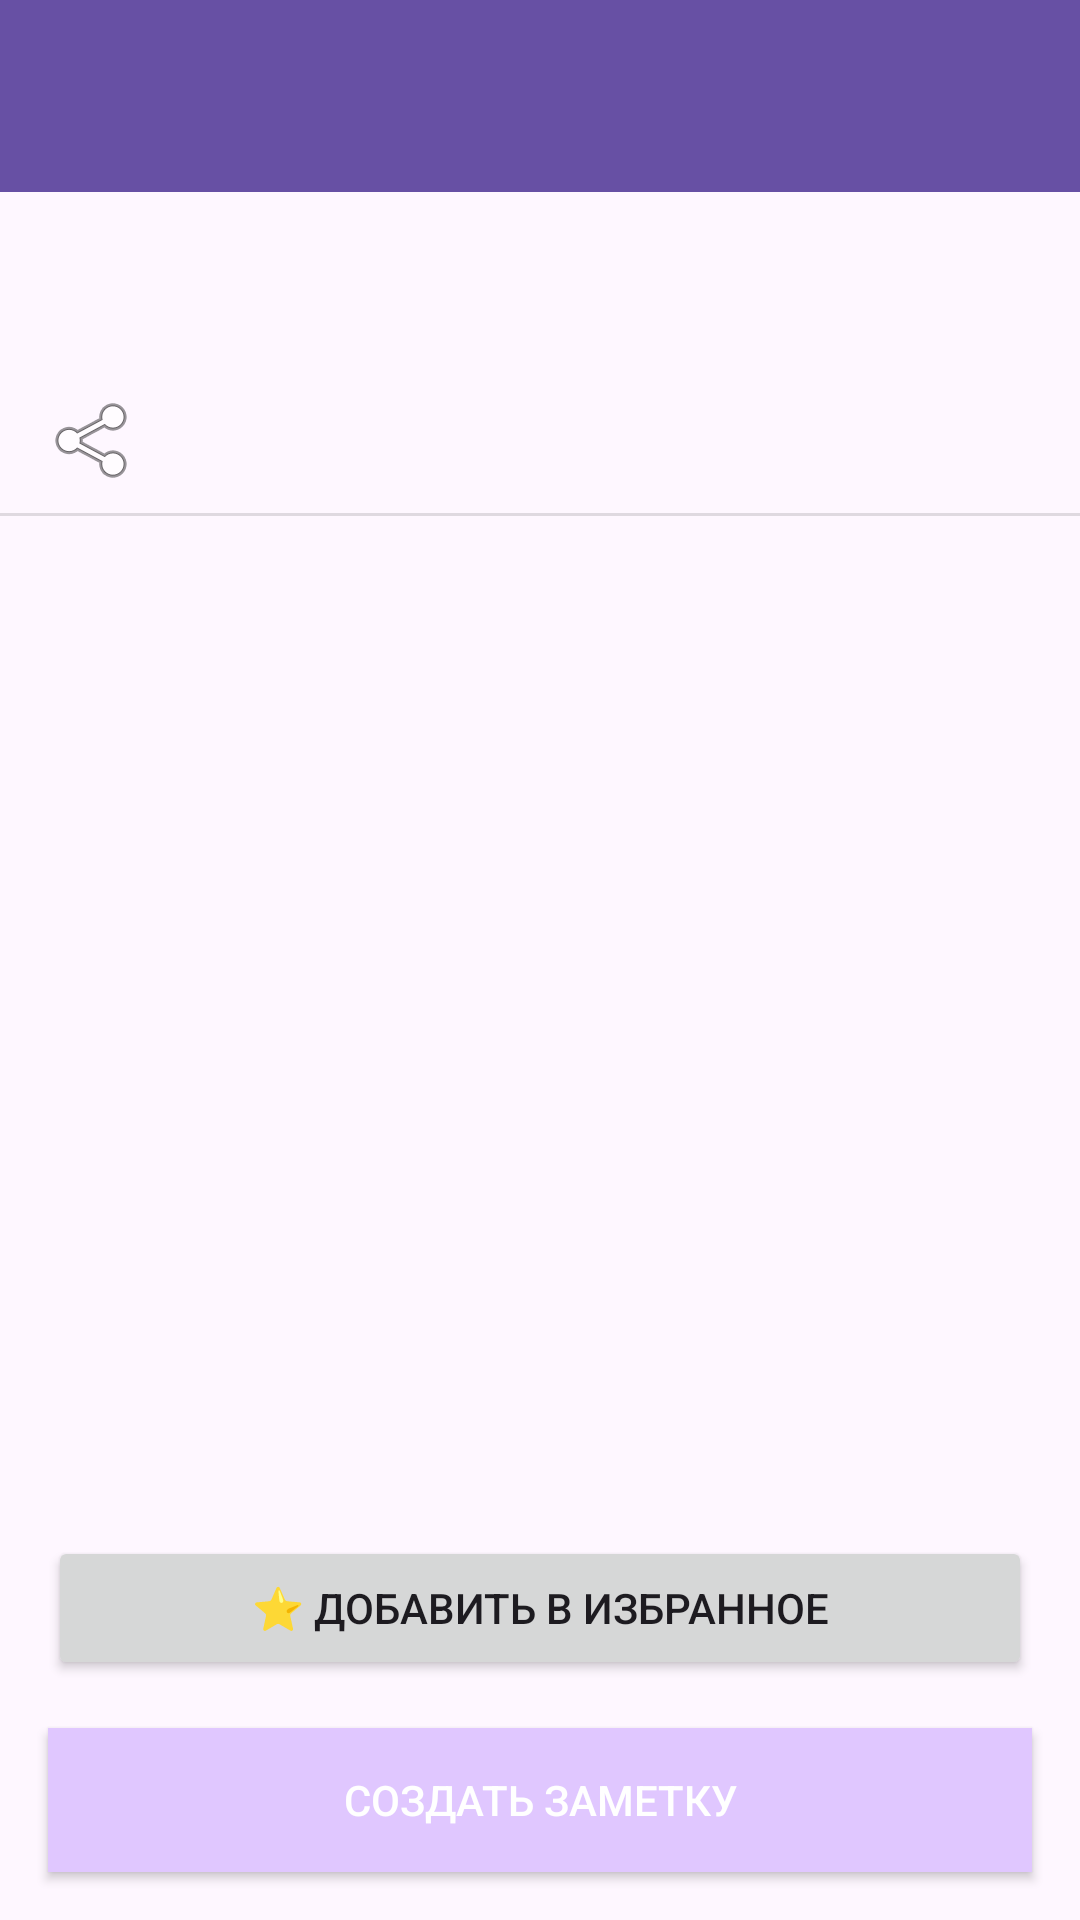

Here is an Android app screen rendered from its layout file. Give the layout XML and the strings, colors and styles it references.
<!-- AndroidManifest.xml: application theme Theme.LawApp -->
<!-- res/layout/activity_article_detail.xml -->
<?xml version="1.0" encoding="utf-8"?>
<LinearLayout xmlns:android="http://schemas.android.com/apk/res/android"
    xmlns:app="http://schemas.android.com/apk/res-auto"
    android:layout_width="match_parent"
    android:layout_height="match_parent"
    android:orientation="vertical">

    
    <androidx.appcompat.widget.Toolbar
        android:id="@+id/toolbar"
        android:layout_width="match_parent"
        android:layout_height="?attr/actionBarSize"
        android:background="?attr/colorPrimary"
        android:theme="@style/ThemeOverlay.AppCompat.Dark.ActionBar"
        app:popupTheme="@style/ThemeOverlay.AppCompat.Light" />

    
    <TextView
        android:id="@+id/textViewTitle"
        android:layout_width="match_parent"
        android:layout_height="wrap_content"
        android:padding="16dp"
        android:textSize="20sp"
        android:src="@android:drawable/ic_menu_share"
        android:textStyle="bold"
        android:textColor="?android:attr/textColorPrimary" />

    <ImageButton
        android:id="@+id/copyCitationButton"
        android:layout_width="48dp"
        android:layout_height="48dp"
        android:src="@android:drawable/ic_menu_share"
        android:contentDescription="Копировать ссылку"
        android:background="?attr/selectableItemBackgroundBorderless"
        android:padding="12dp"
        android:layout_marginStart="8dp" />

    
    <View
        android:layout_width="match_parent"
        android:layout_height="1dp"
        android:background="?android:attr/listDivider" />

    
    <ScrollView
        android:layout_width="match_parent"
        android:layout_height="0dp"
        android:layout_weight="1"
        android:fillViewport="true">

        <TextView
            android:id="@+id/textViewContent"
            android:layout_width="match_parent"
            android:layout_height="wrap_content"
            android:padding="16dp"
            android:textSize="16sp"
            android:lineSpacingExtra="4dp"
            android:textIsSelectable="true"
            android:textColor="?android:attr/textColorSecondary" />
    </ScrollView>
    <Button
        android:id="@+id/favoriteButton"
        android:layout_width="match_parent"
        android:layout_height="wrap_content"
        android:text="⭐ Добавить в избранное"
        android:layout_margin="16dp"
        android:padding="12dp" />
    <Button
        android:id="@+id/noteButton"
        android:layout_width="match_parent"
        android:layout_height="wrap_content"
        android:text="Создать заметку"
        android:layout_marginStart="16dp"
        android:layout_marginEnd="16dp"
        android:layout_marginBottom="16dp"
        android:padding="12dp"
        android:background="@color/purple_200"
        android:textColor="@color/white" />

</LinearLayout>
<!-- resources referenced by this layout -->
<resources>
  <color name="purple_200">#E0C7FF</color>
  <color name="white">#FFFFFFFF</color>
  <style name="Theme.LawApp" parent="Base.Theme.LawApp" />
  <style name="Base.Theme.LawApp" parent="Theme.Material3.DayNight.NoActionBar">
          
          
      </style>
</resources>
